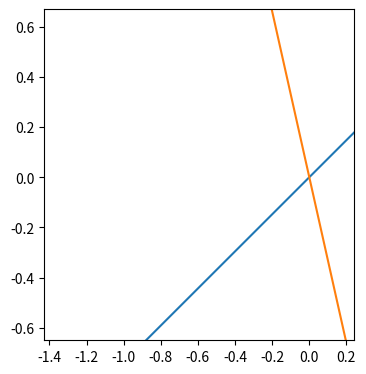

Recreate this plot in Python.
import matplotlib.pyplot as plt
import numpy as np
from numpy.polynomial import Polynomial
from scipy.optimize import fsolve
from scipy.linalg import expm, sinm, cosm, norm, eig, det, null_space
import sympy as sym
import math

t = 0.4879
t1 = 1.4985
x0 = np.array([-1.1, -0.2])
b0 = np.matrix('0.4 0.3; -1.3, 1.1')
b1 = np.matrix('0.2 -1.4; 0.8 -0.7')

a0 = b0
a1 = b1-b0

def lie_brac(X, Y):
    # Returns the matrix of the lie bracket
    return X@Y-Y@X

lamb = sym.Symbol('lamb')
f = a1-lamb*lie_brac(a1,a0)
deter = f[0,0]*f[1,1] - f[0,1]*f[1,0]
roots = sym.solveset(deter, lamb)
roots = list(roots)
for i in range(len(roots)):
    roots[i] = float(roots[i])
del globals()['lamb']
E = []
for k in roots:
    g = a1 - k*lie_brac(a1,a0)
    E.append(null_space(g))
m = [E[0][1]/E[0][0], E[1][1]/E[1][0]]

fig, ax = plt.subplots(figsize=(4, 4.3))
x = np.linspace(-2, 2, 100) # constructs a numpy array of [0.0, 1.0, ... 10.0]
ax.set_xlim(-1.43, 0.24)
ax.set_ylim(-0.65, 0.67)
ax.set_xticks(np.linspace(-1.4,0.2,9))
ax.set_yticks(np.linspace(-0.6,0.6,7))
plt.plot(x, m[0]*x, linestyle='solid')
plt.plot(x, m[1]*x, linestyle='solid')
plt.show()

# print(str(eigs1) + "\n" + str(eigs2))
# print("E_1: y = " + str(m[0][0]) + "x. \nE_2: y = " + str(m[1][0]) + "x.")
